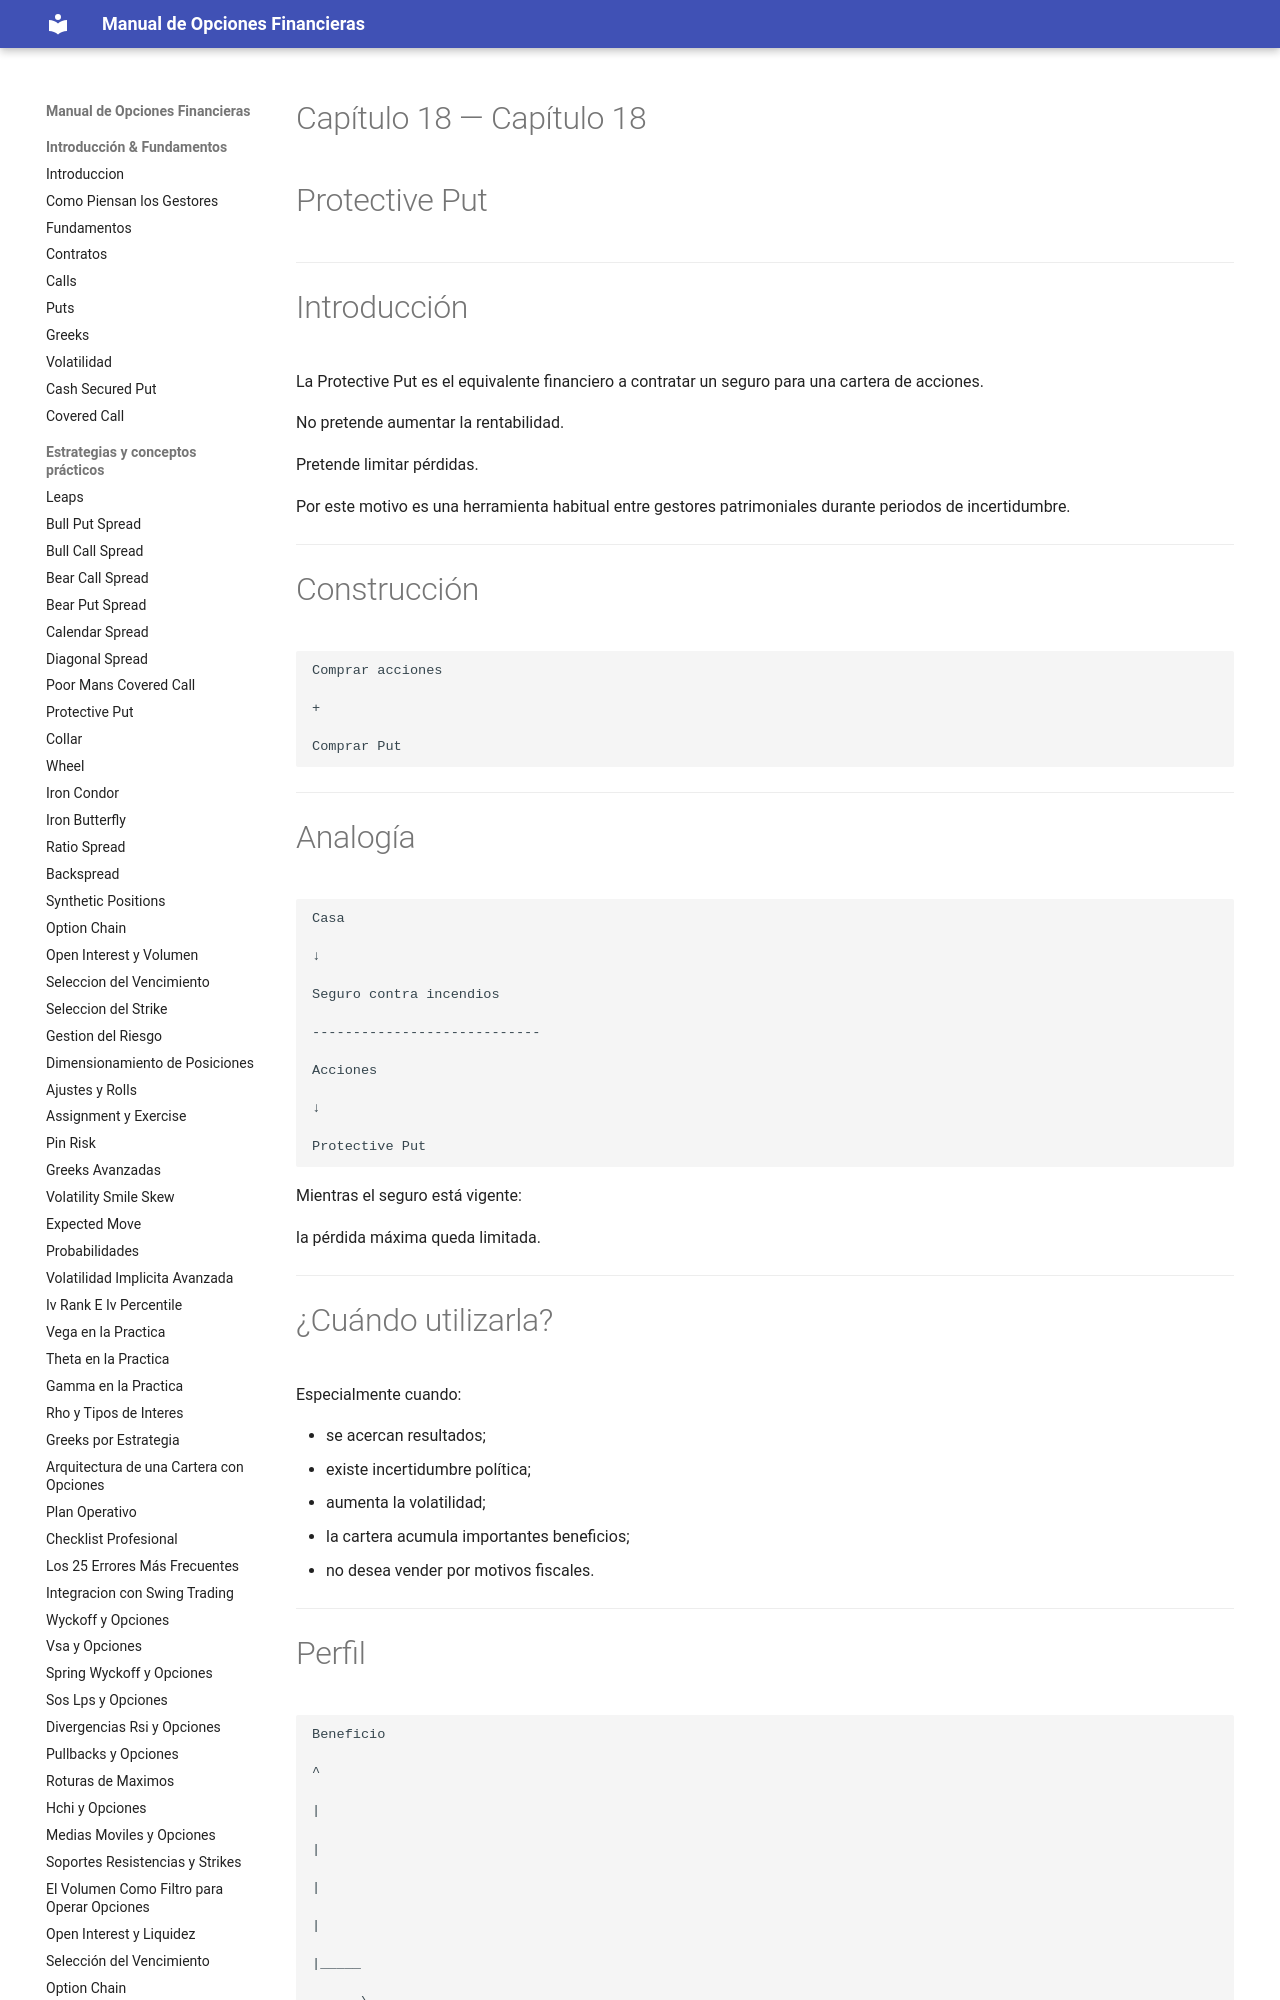

repository: juanahs/opciones-financieras · page: 18-protective-put/index.html · generator: mkdocs

---
description: ""
date: 2026-09-21
tags: []
draft: false
title: "Capítulo 18 — Protective Put"

---

# Capítulo 18 — Protective Put



---

# Introducción

La Protective Put es el equivalente financiero a contratar un seguro para una cartera de acciones.

No pretende aumentar la rentabilidad.

Pretende limitar pérdidas.
